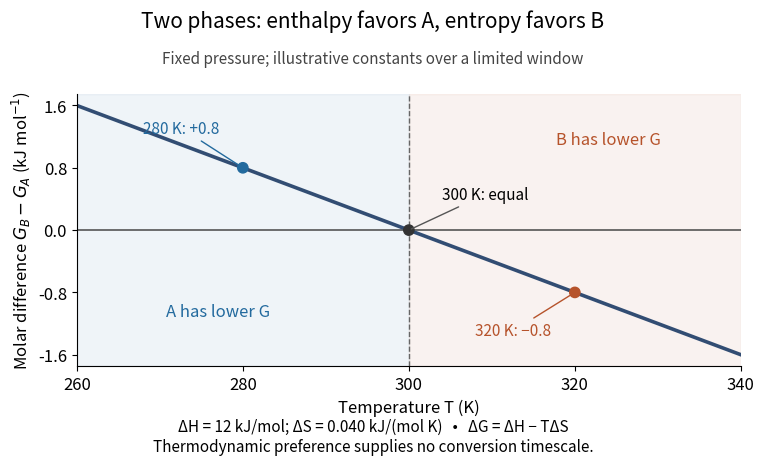

Write Python code to recreate this figure. (Note: this script raises an exception after producing the figure.)
"""Plot a constructed two-phase Gibbs free-energy difference.

Writes an opaque white PNG with this script's basename in the working directory.
Tested with Python 3.14.4, NumPy 2.3.5, Matplotlib 3.10.7.
"""

from pathlib import Path

import matplotlib.pyplot as plt
import numpy as np


def main():
    temperature = np.linspace(260.0, 340.0, 321)
    difference = 12.0 - 0.040 * temperature
    samples = np.array([280.0, 300.0, 320.0])
    values = 12.0 - 0.040 * samples
    assert np.allclose(values, [0.8, 0.0, -0.8])
    assert np.isclose(12.0 / 0.040, 300.0)

    plt.rcParams.update({"font.size": 12, "figure.facecolor": "white",
                         "axes.facecolor": "white", "savefig.facecolor": "white",
                         "axes.spines.top": False, "axes.spines.right": False})
    fig, ax = plt.subplots(figsize=(8.0, 4.7), dpi=130)
    fig.subplots_adjust(left=0.13, right=0.96, bottom=0.22, top=0.80)
    fig.suptitle("Two phases: enthalpy favors A, entropy favors B", fontsize=15)
    fig.text(0.5, 0.865, "Fixed pressure; illustrative constants over a limited window",
             ha="center", fontsize=11, color="#444444")
    blue, orange = "#236a9e", "#b6532b"
    ax.axvspan(260, 300, color=blue, alpha=0.07)
    ax.axvspan(300, 340, color=orange, alpha=0.07)
    ax.axhline(0.0, color="#555555", lw=1.2)
    ax.axvline(300.0, color="#666666", ls="--", lw=1.0)
    ax.plot(temperature, difference, color="#324d73", lw=2.6)
    ax.scatter(samples, values, c=[blue, "#333333", orange], s=55, zorder=3)
    ax.annotate("280 K: +0.8", (280, 0.8), xytext=(268, 1.25), fontsize=11,
                arrowprops={"arrowstyle": "-", "color": blue}, color=blue)
    ax.annotate("300 K: equal", (300, 0), xytext=(304, 0.40), fontsize=11,
                arrowprops={"arrowstyle": "-", "color": "#555555"})
    ax.annotate("320 K: −0.8", (320, -0.8), xytext=(308, -1.35), fontsize=11,
                arrowprops={"arrowstyle": "-", "color": orange}, color=orange)
    ax.text(277, -1.10, "A has lower G", ha="center", color=blue)
    ax.text(324, 1.10, "B has lower G", ha="center", color=orange)
    ax.set(xlim=(260, 340), ylim=(-1.75, 1.75), xlabel="Temperature T (K)",
           ylabel=r"Molar difference $G_B-G_A$ (kJ mol$^{-1}$)")
    ax.set_xticks([260, 280, 300, 320, 340])
    ax.set_yticks([-1.6, -0.8, 0, 0.8, 1.6])
    fig.text(0.5, 0.04, "ΔH = 12 kJ/mol; ΔS = 0.040 kJ/(mol K)   •   ΔG = ΔH − TΔS\n"
             "Thermodynamic preference supplies no conversion timescale.",
             ha="center", fontsize=11)
    fig.savefig(Path.cwd() / Path(__file__).with_suffix(".png").name,
                facecolor="white", transparent=False)
    plt.close(fig)


if __name__ == "__main__":
    main()
